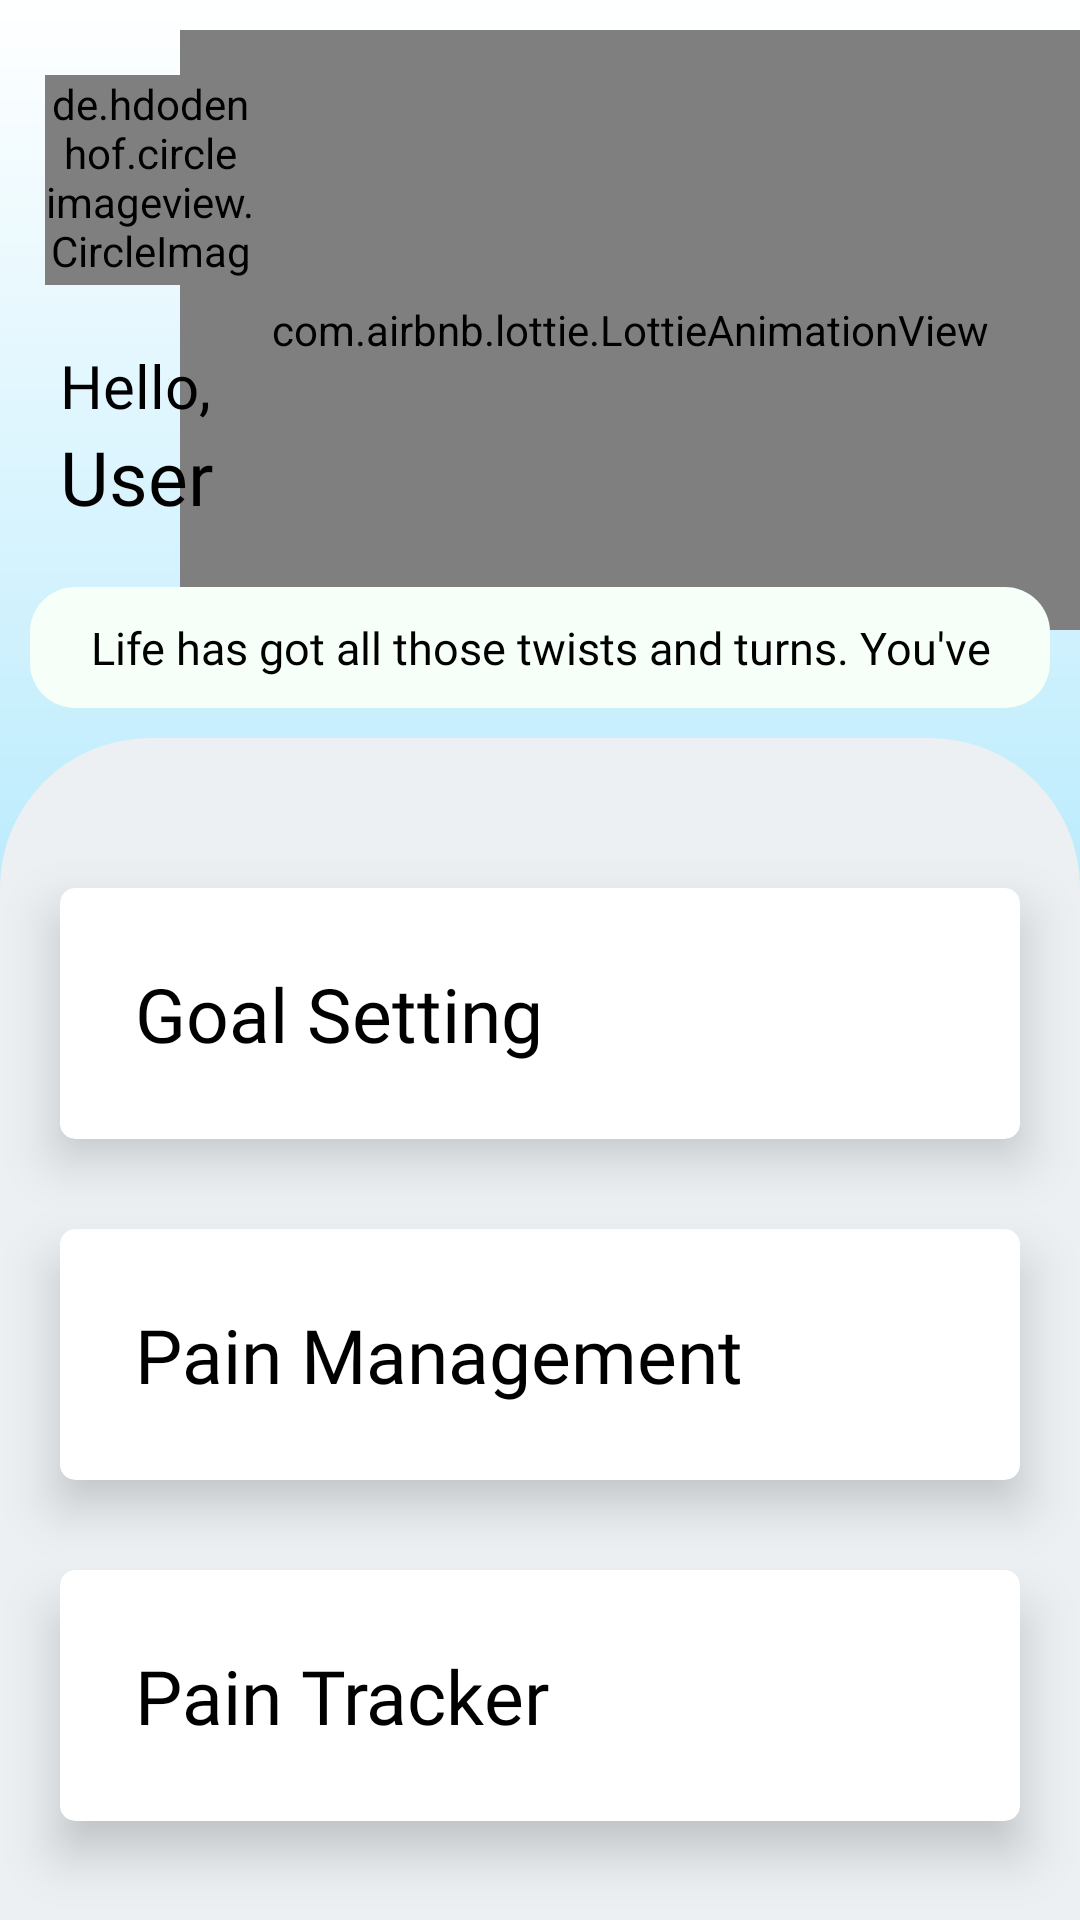

This screen was rendered from an Android layout file. Write that file and the resources it references.
<!-- AndroidManifest.xml: application theme Theme.Cheerio -->
<!-- res/layout/fragment_dashboard.xml -->
<?xml version="1.0" encoding="utf-8"?>
<LinearLayout xmlns:android="http://schemas.android.com/apk/res/android"
    xmlns:app="http://schemas.android.com/apk/res-auto"
    xmlns:tools="http://schemas.android.com/tools"
    android:layout_width="match_parent"
    android:layout_height="match_parent"
    android:orientation="vertical"
    android:background="@drawable/colors_of_sky_grad"
    tools:context=".ui.dashboard.DashboardFragment">

    <LinearLayout
        android:layout_width="match_parent"
        android:layout_height="0dp"
        android:layout_weight="1"
        android:orientation="vertical">

        <RelativeLayout
            android:layout_width="match_parent"
            android:layout_height="wrap_content"
            android:layout_marginTop="10dp">

            <com.airbnb.lottie.LottieAnimationView
                android:layout_width="300dp"
                android:layout_height="200dp"
                app:lottie_autoPlay="true"
                app:lottie_loop="true"
                android:layout_alignParentEnd="true"
                app:lottie_rawRes="@raw/owls" />


            <de.hdodenhof.circleimageview.CircleImageView
                android:id="@+id/img_userImage"
                android:layout_width="70dp"
                android:layout_height="70dp"
                android:layout_marginTop="15dp"
                android:layout_marginStart="15dp"
                android:src="@drawable/man" />

            <TextView
                android:id="@+id/txt_hello"
                android:layout_width="wrap_content"
                android:layout_height="wrap_content"
                android:layout_below="@id/img_userImage"
                android:layout_marginStart="20dp"
                android:fontFamily="@font/hvd"
                android:text="Hello, "
                android:layout_marginTop="20dp"
                android:textColor="@color/black"
                android:textSize="20sp" />

            <TextView
                android:id="@+id/txt_user_name_dash"
                android:layout_width="wrap_content"
                android:layout_height="wrap_content"
                android:layout_below="@id/txt_hello"
                android:layout_marginStart="20dp"
                android:fontFamily="@font/hvd"
                android:text="User"
                android:textColor="@color/black"
                android:textSize="25sp" />

            <TextView
                android:id="@+id/txt_quote"
                android:layout_width="wrap_content"
                android:layout_height="wrap_content"
                android:layout_marginBottom="10dp"
                android:layout_below="@id/txt_user_name_dash"
                android:layout_marginHorizontal="10dp"
                android:layout_marginTop="20dp"
                android:background="@drawable/quote_box"
                android:fontFamily="@font/hvd"
                android:padding="10dp"
                android:text="Life has got all those twists and turns. You've got to hold on tight and off you go."
                android:textAlignment="center"
                android:textColor="@color/black"
                android:textSize="15sp" />


        </RelativeLayout>


    </LinearLayout>

    <LinearLayout
        android:layout_width="match_parent"
        android:layout_height="0dp"
        android:layout_weight="1.6"
        android:background="@drawable/top_curve_50"
        android:backgroundTint="@color/light_Background"
        android:orientation="vertical">

        <androidx.cardview.widget.CardView
            android:id="@+id/crd_goal_setting"
            android:layout_width="match_parent"
            android:layout_height="wrap_content"
            android:layout_marginHorizontal="20dp"
            android:layout_marginTop="50dp"
            app:cardCornerRadius="5dp"
            app:cardElevation="10dp">

            <LinearLayout
                android:layout_width="match_parent"
                android:layout_height="match_parent"
                android:layout_gravity="center"
                android:padding="25dp">

                <TextView
                    android:layout_width="0dp"
                    android:layout_height="wrap_content"
                    android:layout_weight="6"
                    android:fontFamily="@font/hvd"
                    android:text="Goal Setting"
                    android:textColor="@color/black"
                    android:textSize="25sp" />

                <ImageView
                    android:layout_width="0dp"
                    android:layout_height="20dp"
                    android:layout_gravity="center"
                    android:layout_weight="1"
                    android:src="@drawable/arrow_right" />

            </LinearLayout>

        </androidx.cardview.widget.CardView>

        <androidx.cardview.widget.CardView
            android:id="@+id/crd_pain_management"
            android:layout_width="match_parent"
            android:layout_height="wrap_content"
            android:layout_marginHorizontal="20dp"
            android:layout_marginTop="30dp"
            app:cardCornerRadius="5dp"
            app:cardElevation="10dp">

            <LinearLayout
                android:layout_width="match_parent"
                android:layout_height="match_parent"
                android:layout_gravity="center"
                android:padding="25dp">

                <TextView
                    android:layout_width="0dp"
                    android:layout_height="wrap_content"
                    android:layout_weight="6"
                    android:fontFamily="@font/hvd"
                    android:text="Pain Management"
                    android:textColor="@color/black"
                    android:textSize="25sp" />

                <ImageView
                    android:layout_width="0dp"
                    android:layout_height="20dp"
                    android:layout_gravity="center"
                    android:layout_weight="1"
                    android:src="@drawable/arrow_right" />

            </LinearLayout>

        </androidx.cardview.widget.CardView>

        <androidx.cardview.widget.CardView
            android:id="@+id/crd_pain_tracker"
            android:layout_width="match_parent"
            android:layout_height="wrap_content"
            android:layout_marginHorizontal="20dp"
            android:layout_marginTop="30dp"
            app:cardCornerRadius="5dp"
            app:cardElevation="10dp">

            <LinearLayout
                android:layout_width="match_parent"
                android:layout_height="match_parent"
                android:layout_gravity="center"
                android:padding="25dp">

                <TextView
                    android:layout_width="0dp"
                    android:layout_height="wrap_content"
                    android:layout_weight="6"
                    android:fontFamily="@font/hvd"
                    android:text="Pain Tracker"
                    android:textColor="@color/black"
                    android:textSize="25sp" />

                <ImageView
                    android:layout_width="0dp"
                    android:layout_height="20dp"
                    android:layout_gravity="center"
                    android:layout_weight="1"
                    android:src="@drawable/arrow_right" />

            </LinearLayout>

        </androidx.cardview.widget.CardView>


    </LinearLayout>


</LinearLayout>
<!-- resources referenced by this layout -->
<resources>
  <color name="black">#FF000000</color>
  <color name="light_Background">#ecf0f3</color>
  <!-- drawable colors_of_sky_grad (drawable) -->
  <?xml version="1.0" encoding="utf-8"?>
  <shape xmlns:android="http://schemas.android.com/apk/res/android">
  <gradient
      android:startColor="#FFFFFF"
      android:endColor="#6DD5FA"
      android:angle="270"
      />
  </shape>
  <!-- drawable quote_box (drawable) -->
  <?xml version="1.0" encoding="utf-8"?>
  <shape xmlns:android="http://schemas.android.com/apk/res/android">
  
  
      <solid
          android:color="#f6fff8"/>
  
      <corners
          android:radius="15sp"/>
  </shape>
  <!-- drawable top_curve_50 (drawable) -->
  <?xml version="1.0" encoding="utf-8"?>
  <shape xmlns:android="http://schemas.android.com/apk/res/android">
  
      <corners
          android:topRightRadius="50dp"
          android:topLeftRadius="50dp"/>
  </shape>
  <style name="Theme.Cheerio" parent="Theme.MaterialComponents.DayNight.NoActionBar">
          
          <item name="colorPrimary">@color/purple_500</item>
          <item name="colorPrimaryVariant">@color/purple_700</item>
          <item name="colorOnPrimary">@color/white</item>
          
          <item name="colorSecondary">@color/teal_200</item>
          <item name="colorSecondaryVariant">@color/teal_700</item>
          <item name="colorOnSecondary">@color/black</item>
          
          <item name="android:statusBarColor" tools:targetApi="l">?attr/colorPrimaryVariant</item>
          
      </style>
  <color name="purple_500">#FF6200EE</color>
  <color name="purple_700">#FF3700B3</color>
  <color name="white">#FFFFFFFF</color>
  <color name="teal_200">#FF03DAC5</color>
  <color name="teal_700">#FF018786</color>
</resources>
